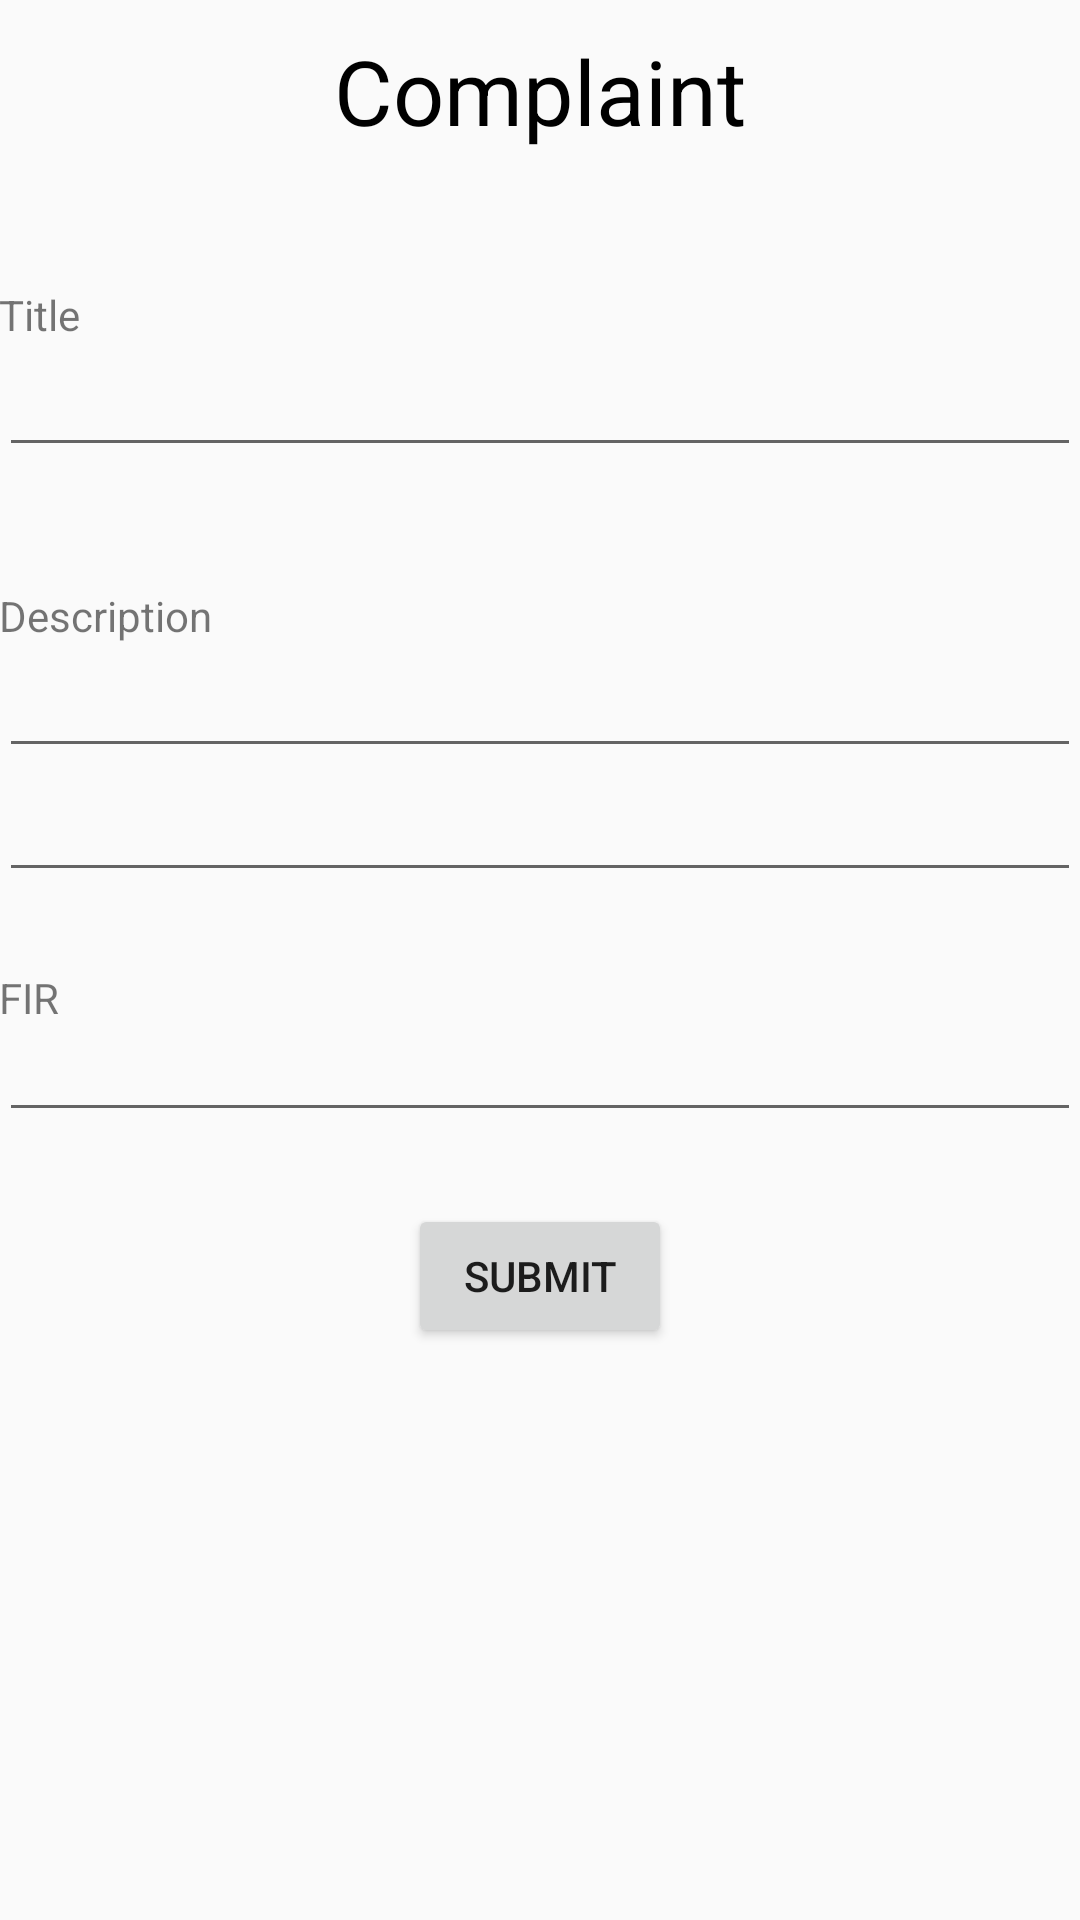

The Android layout XML behind this screen, and the referenced resources:
<!-- AndroidManifest.xml: application theme AppTheme -->
<!-- res/layout/activity_social_cat_com.xml -->
<?xml version="1.0" encoding="utf-8"?>
<RelativeLayout xmlns:android="http://schemas.android.com/apk/res/android"
    xmlns:tools="http://schemas.android.com/tools"
    android:layout_width="match_parent"
    android:layout_height="match_parent"
    android:paddingBottom="@dimen/activity_vertical_margin"
    android:paddingLeft="@dimen/activity_horizontal_margin"
    android:paddingRight="@dimen/activity_horizontal_margin"
    android:paddingTop="@dimen/activity_vertical_margin"
    tools:context="com.example.annu.mycms.social_cat_com">

    <TextView
        android:layout_width="wrap_content"
        android:layout_height="wrap_content"
        android:text="Complaint"
        android:gravity="center"
        android:textSize="30dp"
        android:textColor="#000"
        android:layout_marginTop="10dp"
        android:id="@+id/textView18"
        android:layout_alignParentTop="true"
        android:layout_centerHorizontal="true" />
    <TextView
        android:layout_width="wrap_content"
        android:layout_height="wrap_content"
        android:text=" "
        android:gravity="center"
        android:textSize="20dp"
        android:textColor="#000"
        android:id="@+id/textView1"
        android:layout_below="@+id/international"
        android:layout_centerHorizontal="true"
        android:layout_marginTop="41dp" />

    <TextView
        android:layout_width="wrap_content"
        android:layout_height="wrap_content"
        android:text="Title"
        android:id="@+id/textView19"
        android:layout_below="@+id/textView18"
        android:layout_alignParentLeft="true"
        android:layout_alignParentStart="true"
        android:layout_marginTop="45dp" />

    <TextView
        android:layout_width="wrap_content"
        android:layout_height="wrap_content"
        android:text="Description"
        android:id="@+id/textView20"
        android:layout_marginTop="40dp"
        android:layout_below="@+id/editText7"
        android:layout_alignParentLeft="true"
        android:layout_alignParentStart="true" />

    <TextView
        android:layout_width="wrap_content"
        android:layout_height="wrap_content"
        android:text="FIR"
        android:id="@+id/textView21"
        android:layout_marginTop="67dp"
        android:layout_below="@+id/editText13"
        android:layout_alignParentLeft="true"
        android:layout_alignParentStart="true"
        />

    <EditText
        android:layout_width="wrap_content"
        android:layout_height="wrap_content"
        android:id="@+id/editText7"
        android:layout_below="@+id/textView19"

        android:layout_alignLeft="@+id/button13"
        android:layout_alignStart="@+id/button13"
        android:layout_alignParentLeft="true"
        android:layout_alignParentStart="true"
        android:layout_alignParentRight="true"
        android:layout_alignParentEnd="true" />

    <EditText
        android:layout_width="wrap_content"
        android:layout_height="wrap_content"
        android:id="@+id/editText13"
        android:layout_below="@+id/textView20"
        android:layout_alignParentLeft="true"
        android:layout_alignParentStart="true"
        android:layout_alignParentRight="true"
        android:layout_alignParentEnd="true" />

    <EditText
        android:layout_width="wrap_content"
        android:layout_height="wrap_content"
        android:id="@+id/editText14"
        android:layout_below="@+id/editText13"
        android:layout_centerVertical="true"
        android:layout_alignParentLeft="true"
        android:layout_alignParentStart="true"
        android:layout_alignRight="@+id/editText13"
        android:layout_alignEnd="@+id/editText13" />

    <Button
        android:layout_width="wrap_content"
        android:layout_height="wrap_content"
        android:text="submit"
        android:onClick="submitButton"
        android:id="@+id/button13"
        android:layout_below="@+id/editText15"
        android:layout_centerHorizontal="true"
        android:layout_marginTop="24dp" />

    <EditText
        android:layout_width="wrap_content"
        android:layout_height="wrap_content"
        android:id="@+id/editText15"
        android:layout_marginTop="13dp"
        android:layout_alignTop="@+id/textView21"
        android:layout_alignParentLeft="true"
        android:layout_alignParentStart="true"
        android:layout_alignParentRight="true"
        android:layout_alignParentEnd="true" />


</RelativeLayout>
<!-- resources referenced by this layout -->
<resources>
  <style name="AppTheme" parent="Base.Theme.AppCompat.Light.DarkActionBar">
          
          <item name="colorPrimary">@color/colorPrimary</item>
          <item name="colorPrimaryDark">@color/colorPrimary</item>
          <item name="colorAccent">@color/colorAccent</item>
      </style>
  <color name="colorPrimary">#00bcd4</color>
  <color name="colorAccent">#FF4081</color>
</resources>
